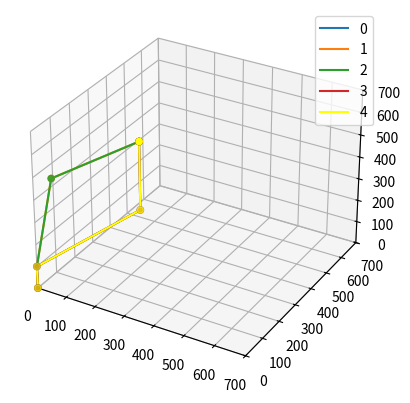

Write the Python code that produced this figure.
# cette version resout le probleme dans le cadre d'un probleme plan pour les deuw axes

import numpy as np
from math import *
import matplotlib.pyplot as plt



np.set_printoptions(suppress=True)


def matriceR(a, b, g):
    # a = radians(a)
    # b = radians(b)
    # g = radians(g)

    x = np.array([[1, 0, 0], [0, np.cos(a), -np.sin(a)], [0, np.sin(a), np.cos(a)]])
    y = np.array([[np.cos(b), 0, np.sin(b)], [0, 1, 0], [-np.sin(b), 0, np.cos(b)]])
    z = np.array([[np.cos(g), -np.sin(g), 0], [np.sin(g), np.cos(g), 0], [0, 0, 1]])

    return x @ y @ z


def matriceT(x, y, z, a, b, g):
    T = np.concatenate((matriceR(a, b, g), np.array([[x, y, z]]).T), axis=1)
    return np.concatenate((T, np.array([[0, 0, 0, 1]])), axis=0)


def DirectKinematics(l1, l2, l3, t1, t2, t3):
    T01 = matriceT(0, 0, 0, 0, 0, t1)
    T12 = matriceT(0, 0, l1, np.pi / 2, 0, t2)
    T23 = matriceT(l2, 0, 0, 0, 0, t3)
    T34 = matriceT(l3, 0, 0, 0, 0, 0)

    T04 = T01 @ T12 @ T23 @ T34

    P = np.array([[0, 0, 0, 1]]).T
    P1 = np.round(T01 @ P, 3)
    P2 = np.round(T01 @ T12 @ P, 3)
    P3 = np.round(T01 @ T12 @ T23 @ P, 3)
    P4 = np.round(T04 @ P, 3)
    X = [0, P1[0, 0], P2[0, 0], P3[0, 0], P4[0, 0]]
    Y = [0, P1[1, 0], P2[1, 0], P3[1, 0], P4[1, 0]]
    Z = [0, P1[2, 0], P2[2, 0], P3[2, 0], P4[2, 0]]

    return [X[4], Y[4], Z[4]], X, Y, Z


def inverseKinematics(l1, l2, l3, x, y, z):
    # x, y et z sont les coordonnées du point P.
    r = [[], [], [], []]

    # On commence par le calcul des theta1
    if y == 0 and x != 0:
        r[0].append(0)
        r[1].append(0)
        r[2].append(np.pi)
        r[3].append(np.pi)
    elif x == 0 and y != 0:
        r[0].append(np.pi / 2)
        r[1].append(np.pi / 2)
        r[2].append(np.pi / 2 + np.pi)
        r[3].append(np.pi / 2 + np.pi)
    else:
        r[0].append(np.arctan2(y, x))
        r[1].append(np.arctan2(y, x))
        r[2].append(np.arctan2(y, x) + pi)
        r[3].append(np.arctan2(y, x) + pi)

    # On va ensuite calculer les theta2
    for i in range(len(r)):
        if i == 0 or i == 2:
            eps = 1
        else:
            eps = -1
        d = (x ** 2 + y ** 2 + (z - l1) ** 2 - l2 ** 2 - l3 ** 2) / (2 * l2 * l3)
        t3 = np.arctan2(eps * np.sqrt(1 - d ** 2), d)
        t2 = np.arctan2(z - l1, np.sqrt(x ** 2 + y ** 2)) - np.arctan2(l3 * np.sin(t3), l2 + l3 * np.cos(t3))
        if i > 1:
            r[i].append(t2 + (r[1][1] - r[0][1]) + (np.pi - 2 * r[1][1]))
        else:
            r[i].append(t2)
        r[i].append(t3)

    return r


## Données du robot

t1 = np.radians(30)
t2 = np.radians(40)
t3 = np.radians(50)
l1 = 100
l2 = 400
l3 = 300

P, X, Y, Z = DirectKinematics(l1, l2, l3, t1, t2, t3)
print(P)
thetas = inverseKinematics(l1, l2, l3, P[0], P[1], P[2])

thetas.append([t1, t2, t3])

PointsP = []
ax = plt.figure(1)
ax = plt.axes(projection='3d')
ax.set_xlim3d(0, 700)
ax.set_ylim3d(0, 700)
ax.set_zlim3d(0, 700)

j = 0

for i in thetas:
    P, X, Y, Z = DirectKinematics(l1, l2, l3, i[0], i[1], i[2])
    PointsP.append(P)
    if i == [t1, t2, t3]:
        ax.scatter3D(X, Y, Z, c='yellow')
        plt.plot(X, Y, Z, c='yellow', label=j)
    else:
        ax.scatter3D(X, Y, Z)
        plt.plot(X, Y, Z, label=j)
    j += 1

plt.legend()

for i in range(len(thetas)):
    for j in range(len(thetas[i])):
        thetas[i][j] = round(degrees(thetas[i][j]), 1)

print(thetas[:4])
